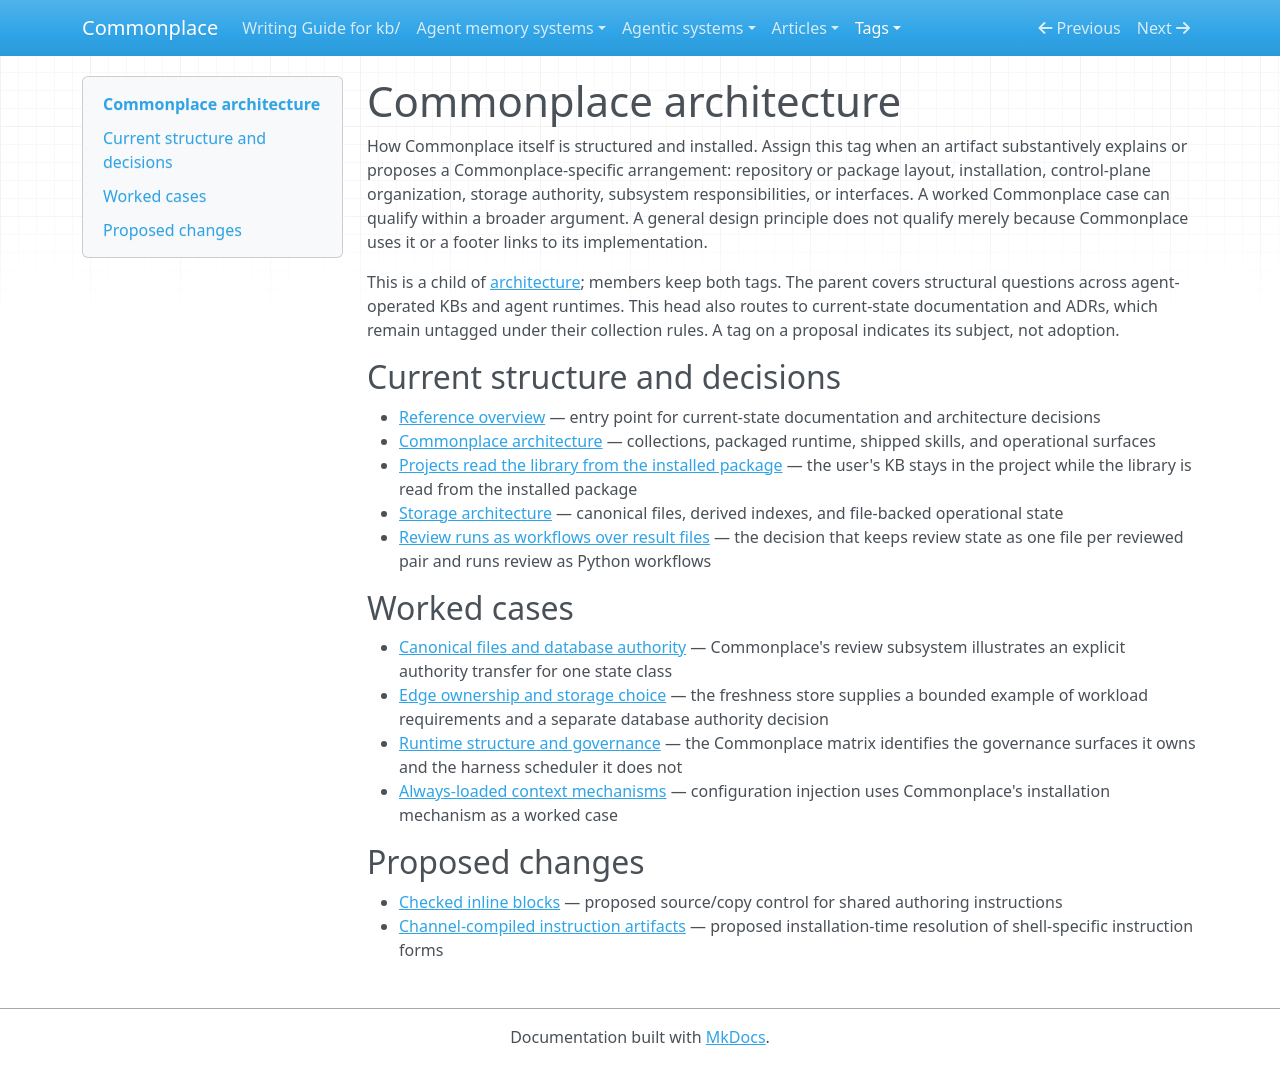

repository: zby/commonplace · page: tags/commonplace-architecture-README/index.html · generator: mkdocs

---
description: "How Commonplace is structured and installed: repository and package layout, control-plane organization, storage authority, subsystem boundaries, and proposed architectural changes"
type: types/tag-readme.md
---

# Commonplace architecture

How Commonplace itself is structured and installed. Assign this tag when an artifact substantively explains or proposes a Commonplace-specific arrangement: repository or package layout, installation, control-plane organization, storage authority, subsystem responsibilities, or interfaces. A worked Commonplace case can qualify within a broader argument. A general design principle does not qualify merely because Commonplace uses it or a footer links to its implementation.

This is a child of [architecture](./architecture-README.md); members keep both tags. The parent covers structural questions across agent-operated KBs and agent runtimes. This head also routes to current-state documentation and ADRs, which remain untagged under their collection rules. A tag on a proposal indicates its subject, not adoption.

## Current structure and decisions

- [Reference overview](../reference/README.md) — entry point for current-state documentation and architecture decisions
- [Commonplace architecture](../reference/architecture.md) — collections, packaged runtime, shipped skills, and operational surfaces
- [Projects read the library from the installed package](../reference/adr/086-projects-read-the-library-from-the-installed-package.md) — the user's KB stays in the project while the library is read from the installed package
- [Storage architecture](../reference/storage-architecture.md) — canonical files, derived indexes, and file-backed operational state
- [Review runs as workflows over result files](../reference/adr/127-review-runs-as-workflows-over-result-files.md) — the decision that keeps review state as one file per reviewed pair and runs review as Python workflows

## Worked cases

- [Canonical files and database authority](../theory/files-defer-centralized-schema-commitment-until-invariants-stabilize.md) — Commonplace's review subsystem illustrates an explicit authority transfer for one state class
- [Edge ownership and storage choice](../theory/many-to-many-edge-state-is-where-files-yield-to-a-database.md) — the freshness store supplies a bounded example of workload requirements and a separate database authority decision
- [Runtime structure and governance](../theory/runtime-structure-determines-governance-control-surfaces.md) — the Commonplace matrix identifies the governance surfaces it owns and the harness scheduler it does not
- [Always-loaded context mechanisms](../theory/always-loaded-context-mechanisms-in-agent-harnesses.md) — configuration injection uses Commonplace's installation mechanism as a worked case

## Proposed changes

- [Checked inline blocks](../reference/proposals/checked-inline-blocks-for-shared-instruction-text.md) — proposed source/copy control for shared authoring instructions
- [Channel-compiled instruction artifacts](../reference/proposals/channel-compiled-instruction-artifacts.md) — proposed installation-time resolution of shell-specific instruction forms
